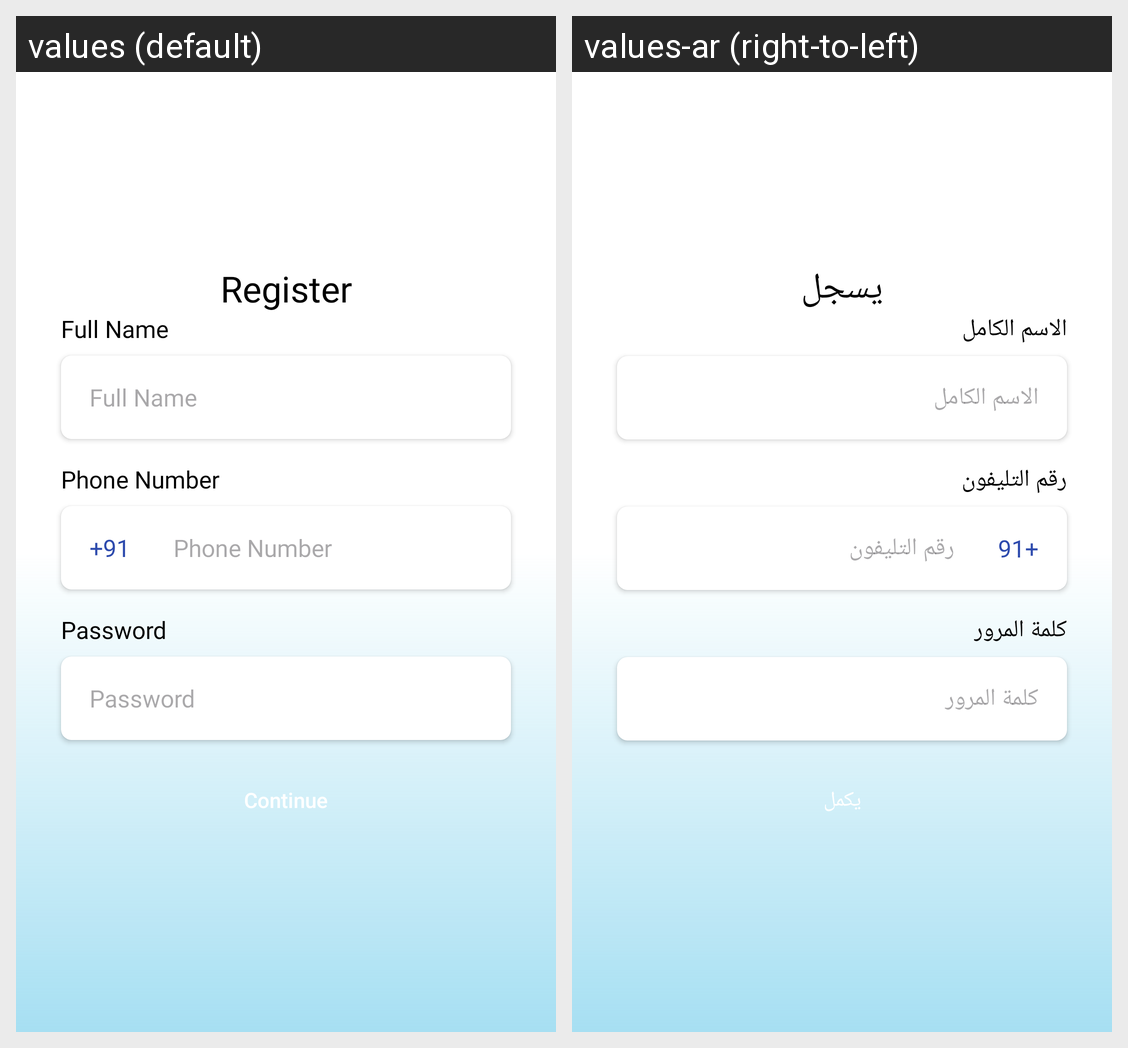

This grid shows one Android layout under two languages. Give, for every string resource on the screen, its name, the default text and each shown locale's text.
Android screen res/layout/fragment_register.xml rendered under 2 locales, left to right: values (default), values-ar (right-to-left). Device: Nexus 5 (rendered at 1080×1920; each locale shown at half size, 540×960, under a caption strip naming it); theme Theme.NewBankingProject.
Strings drawn on this screen, with the default value and each locale's value (text and hints the layout hard-codes, and strings that could not be matched under every locale, appear in the picture but are not listed):

register
  values: Register
  values-ar: يسجل

full_name
  values: Full Name
  values-ar: الاسم الكامل

phone_number
  values: Phone Number
  values-ar: رقم التليفون

_91
  values: +91
  values-ar: +91

password
  values: Password
  values-ar: كلمة المرور

continues
  values: Continue
  values-ar: يكمل
